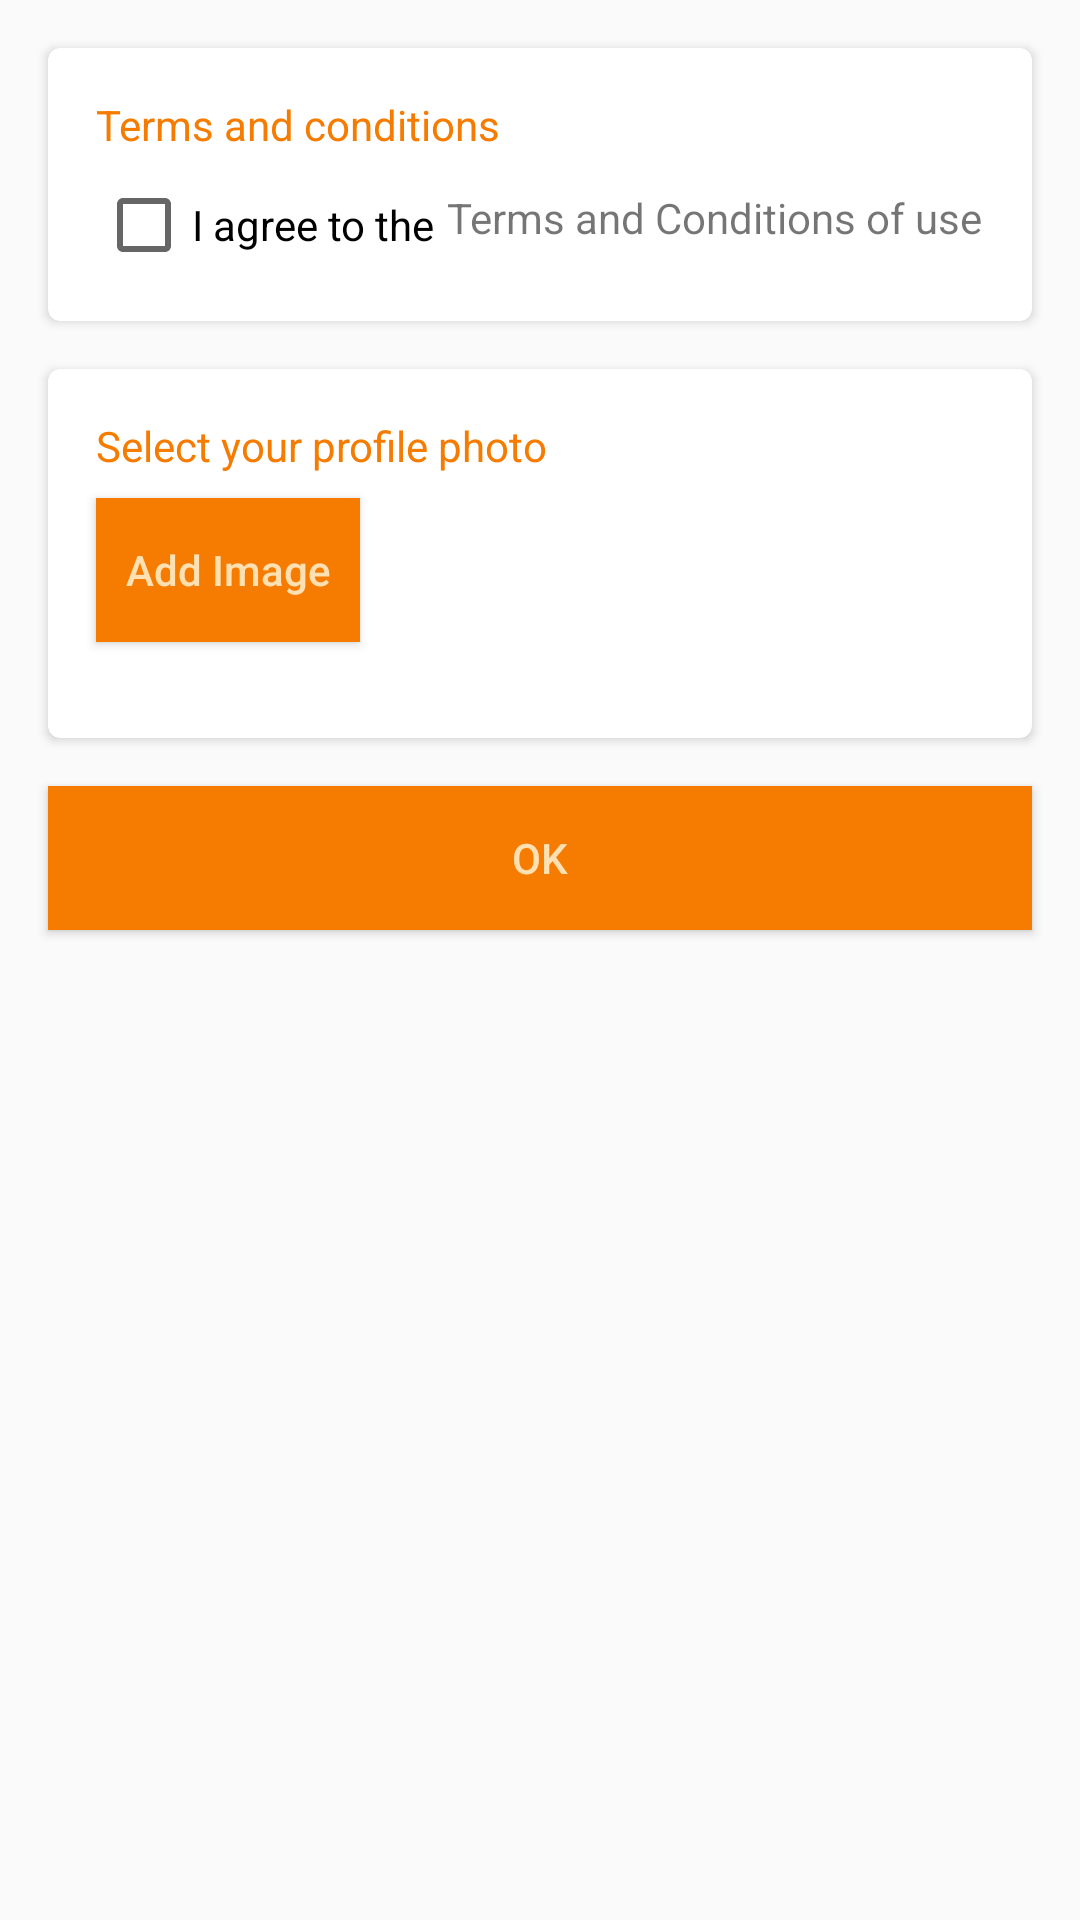

Layout XML and referenced resources for this Android screen:
<!-- AndroidManifest.xml: application theme AppTheme -->
<!-- res/layout/activity_anketa_last_page.xml -->
<?xml version="1.0" encoding="utf-8"?>
<ScrollView xmlns:android="http://schemas.android.com/apk/res/android"
    xmlns:app="http://schemas.android.com/apk/res-auto"
    xmlns:tools="http://schemas.android.com/tools"
    android:layout_width="match_parent"
    android:layout_height="match_parent"
    android:background="@drawable/background_pink_rice"
    tools:context=".AnketaLastPageActivity">

    <LinearLayout
        android:layout_width="match_parent"
        android:layout_height="wrap_content"
        android:orientation="vertical">


        <androidx.cardview.widget.CardView xmlns:card_view="http://schemas.android.com/apk/res-auto"
            android:id="@+id/card_view_terms"
            android:layout_width="match_parent"
            android:layout_height="wrap_content"
            android:layout_gravity="center"
            android:layout_marginLeft="16dp"
            android:layout_marginTop="16dp"
            android:layout_marginRight="16dp"
            card_view:cardCornerRadius="4dp">

            <LinearLayout
                android:id="@+id/ll_terms"
                android:layout_width="match_parent"
                android:layout_height="wrap_content"
                android:orientation="vertical">

                <TextView
                    android:layout_width="wrap_content"
                    android:layout_height="wrap_content"
                    android:layout_marginLeft="16dp"
                    android:layout_marginTop="16dp"
                    android:layout_marginRight="16dp"
                    android:layout_marginBottom="8dp"

                    android:text="@string/terms_and_conditions"
                    android:textAppearance="@style/TextAppearance.AppCompat.Small"
                    android:textColor="@color/primary_dark" />

                <RelativeLayout
                    android:layout_width="match_parent"
                    android:layout_height="wrap_content"
                    android:layout_marginBottom="16dp">


                    <CheckBox
                        android:id="@+id/your_checkbox_terms_and_conditions"
                        android:layout_width="wrap_content"
                        android:layout_height="wrap_content"
                        android:layout_alignParentStart="true"
                        android:layout_marginLeft="16dp"
                        android:text="@string/i_agree_to_the" />

                    <TextView
                        android:id="@+id/your_terms_and_conditions"
                        android:layout_width="match_parent"
                        android:layout_height="wrap_content"


                        android:layout_marginStart="4dp"
                        android:layout_marginTop="4dp"
                        android:layout_marginEnd="4dp"
                        android:layout_marginBottom="4dp"
                        android:layout_toRightOf="@id/your_checkbox_terms_and_conditions"
                        android:text="@string/terms_and_conditions_of_use" />
                </RelativeLayout>

            </LinearLayout>
        </androidx.cardview.widget.CardView>

        <include layout="@layout/content_questionaire_photo" />

        <Button
            android:id="@+id/your_btn_log_in"
            style="@style/button_style"
            android:layout_width="match_parent"
            android:layout_height="wrap_content"
            android:layout_marginTop="16dp"
            android:text="@string/ok_button" />
    </LinearLayout>
</ScrollView>
<!-- res/layout/content_questionaire_photo.xml (included above) -->
<?xml version="1.0" encoding="utf-8"?>
<androidx.cardview.widget.CardView xmlns:card_view="http://schemas.android.com/apk/res-auto"
    xmlns:android="http://schemas.android.com/apk/res/android"
    xmlns:app="http://schemas.android.com/apk/res-auto"
    android:layout_width="match_parent"
    android:layout_height="wrap_content"
    android:layout_gravity="center"
    android:layout_marginLeft="16dp"
    android:layout_marginTop="16dp"
    android:layout_marginRight="16dp"
    card_view:cardCornerRadius="4dp">

    <LinearLayout
        android:layout_width="match_parent"
        android:layout_height="wrap_content"
        android:orientation="vertical">

        <TextView
            android:layout_width="wrap_content"
            android:layout_height="wrap_content"
            android:layout_marginLeft="16dp"
            android:layout_marginTop="16dp"
            android:layout_marginRight="16dp"
            android:layout_marginBottom="8dp"

            android:text="@string/select_your_profile_photo"
            android:textAppearance="@style/TextAppearance.AppCompat.Small"
            android:textColor="@color/primary_dark" />


        <Button
            android:id="@+id/pin_picture_button"
            style="@style/button_style"
            android:layout_width="wrap_content"
            android:layout_height="wrap_content"
            android:text="@string/add_image" />

        <ImageView
            android:id="@+id/iv_profile_pic"
            android:layout_width="match_parent"
            android:layout_height="wrap_content"
            android:layout_margin="8dp" />

    </LinearLayout>
</androidx.cardview.widget.CardView>
<!-- resources referenced by this layout -->
<resources>
  <color name="primary_dark">#F57C00</color>
  <string name="add_image">Add Image</string>
  <string name="i_agree_to_the">I agree to the</string>
  <string name="ok_button">OK</string>
  <string name="select_your_profile_photo">Select your profile photo</string>
  <string name="terms_and_conditions">Terms and conditions</string>
  <string name="terms_and_conditions_of_use">Terms and Conditions of use</string>
  <style name="button_style">
          <item name="android:background">@color/primary_dark</item>
          <item name="android:textAllCaps">false</item>
          <item name="android:layout_marginLeft">16dp</item>
          <item name="android:layout_marginRight">16dp</item>
          <item name="android:layout_marginBottom">16dp</item>
          <item name="android:layout_centerInParent">true</item>
          <item name="android:textColor">@color/primary_light</item>
  
  
      </style>
  <style name="AppTheme" parent="Theme.AppCompat.Light.DarkActionBar">
          
          <item name="colorPrimary">@color/primary</item>
          <item name="colorPrimaryDark">@color/primary_dark</item>
          <item name="colorAccent">@color/accent</item>
      </style>
  <color name="primary_light">#FFE0B2</color>
  <color name="primary">#FF9800</color>
  <color name="accent">#FF9800</color>
</resources>
